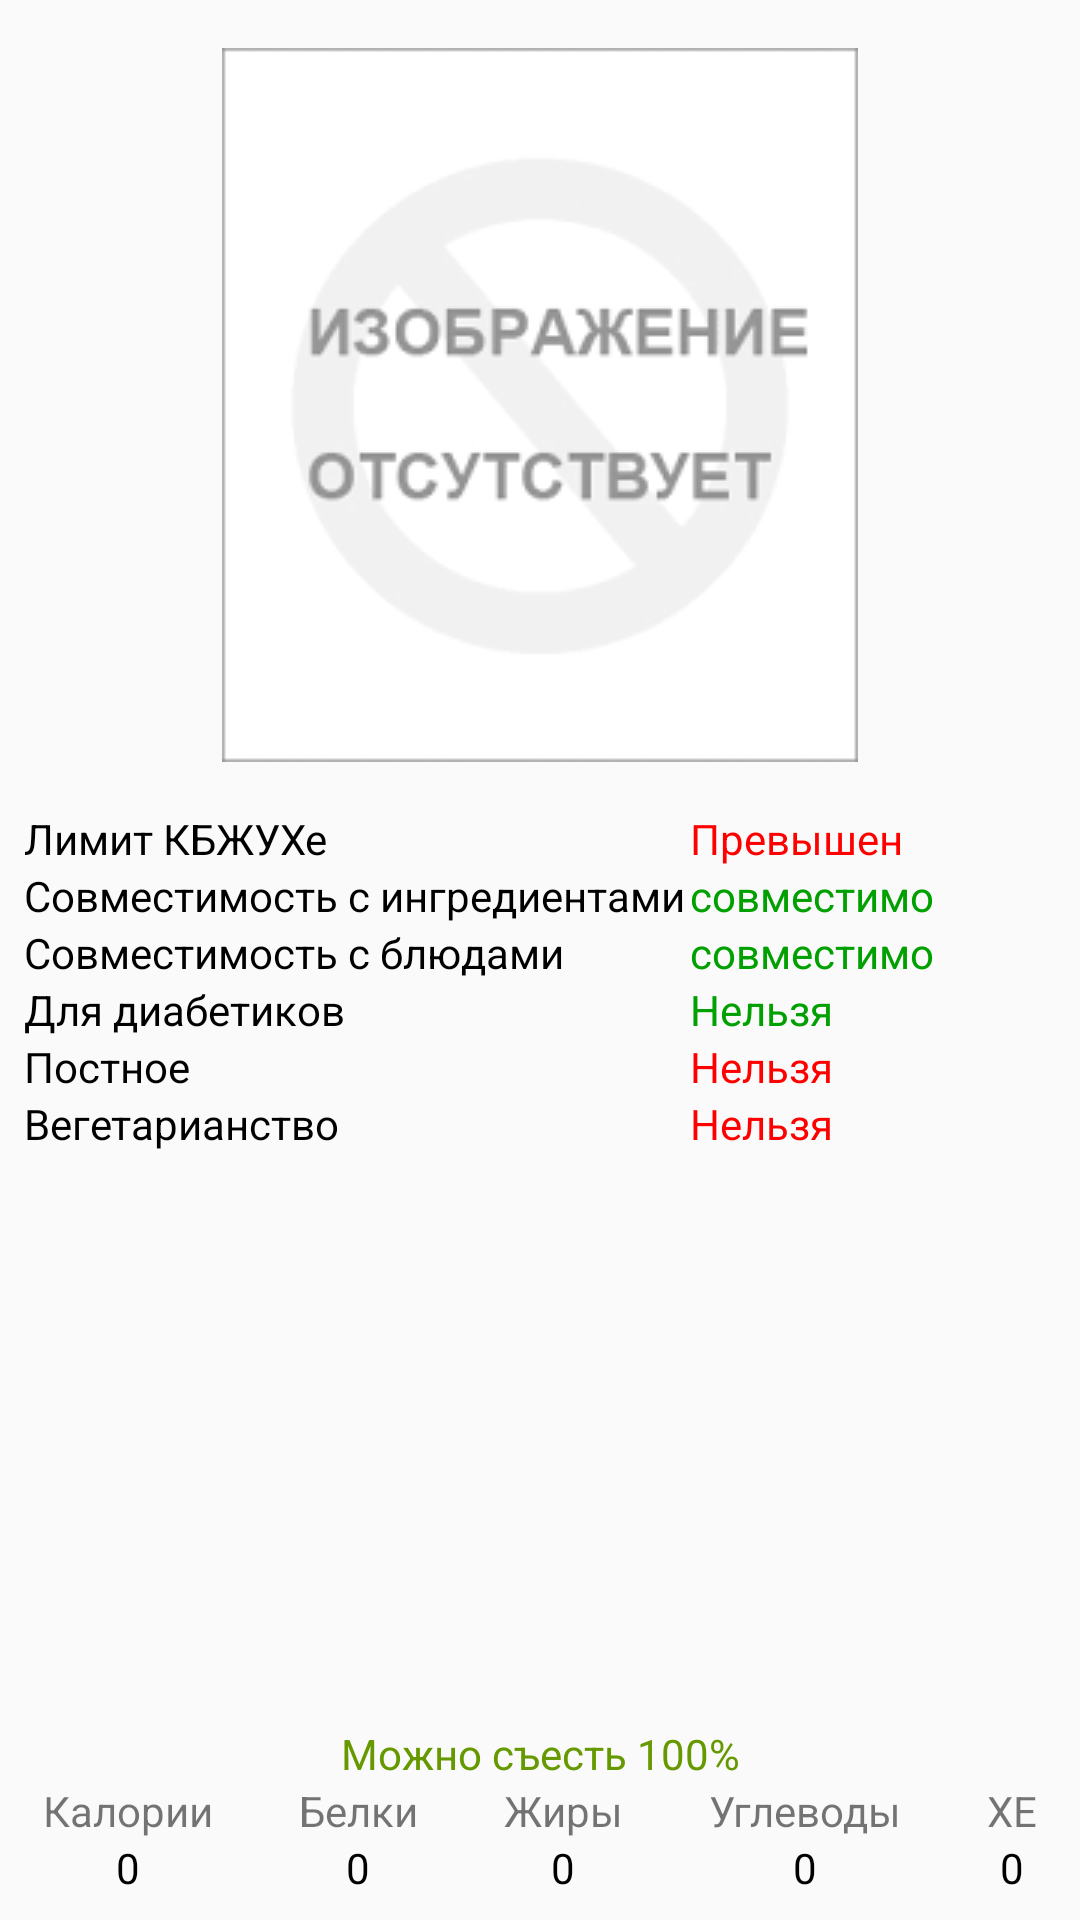

Android layout source for this screen:
<!-- AndroidManifest.xml: application theme AppTheme -->
<!-- res/layout/activity_dish_information.xml -->
<?xml version="1.0" encoding="utf-8"?>
<android.support.constraint.ConstraintLayout xmlns:android="http://schemas.android.com/apk/res/android"
    xmlns:app="http://schemas.android.com/apk/res-auto"
    xmlns:tools="http://schemas.android.com/tools"
    android:layout_width="match_parent"
    android:layout_height="match_parent"
    tools:context=".DishInformationActivity">

    <ImageView
        android:id="@+id/imageView2"
        android:layout_width="wrap_content"
        android:layout_height="wrap_content"
        android:layout_marginTop="16dp"
        app:layout_constraintEnd_toEndOf="parent"
        app:layout_constraintStart_toStartOf="parent"
        app:layout_constraintTop_toTopOf="parent"
        app:srcCompat="@drawable/no_image" />

    <TextView
        android:id="@+id/limitExceededCPFCXENameTextView"
        android:layout_width="wrap_content"
        android:layout_height="wrap_content"
        android:layout_marginStart="8dp"
        android:layout_marginTop="16dp"
        android:text="Лимит КБЖУХе"
        android:textColor="@android:color/black"
        app:layout_constraintStart_toStartOf="parent"
        app:layout_constraintTop_toBottomOf="@+id/imageView2" />

    <TextView
        android:id="@+id/limitExceededCPFCXETextView"
        android:layout_width="130dp"
        android:layout_height="wrap_content"
        android:text="Превышен"
        android:textColor="@color/red"
        app:layout_constraintBottom_toBottomOf="@+id/limitExceededCPFCXENameTextView"
        app:layout_constraintEnd_toEndOf="parent" />

    <TextView
        android:id="@+id/compatibilityWithIngredientsNameTextView"
        android:layout_width="wrap_content"
        android:layout_height="wrap_content"
        android:layout_marginStart="8dp"
        android:text="Совместимость с ингредиентами"
        android:textColor="@android:color/black"
        app:layout_constraintStart_toStartOf="parent"
        app:layout_constraintTop_toBottomOf="@+id/limitExceededCPFCXENameTextView" />

    <TextView
        android:id="@+id/compatibilityWithIngredientsTextView"
        android:layout_width="130dp"
        android:layout_height="wrap_content"
        android:text="совместимо"
        android:textColor="@color/colorDarkGreen"
        app:layout_constraintBottom_toBottomOf="@+id/compatibilityWithIngredientsNameTextView"
        app:layout_constraintEnd_toEndOf="parent" />

    <TextView
        android:id="@+id/compatibilityWithDishesNameTextView"
        android:layout_width="wrap_content"
        android:layout_height="wrap_content"
        android:layout_marginStart="8dp"
        android:text="Совместимость с блюдами"
        android:textColor="@android:color/black"
        app:layout_constraintStart_toStartOf="parent"
        app:layout_constraintTop_toBottomOf="@+id/compatibilityWithIngredientsNameTextView" />

    <TextView
        android:id="@+id/compatibilityWithDishesTextView"
        android:layout_width="130dp"
        android:layout_height="wrap_content"
        android:text="совместимо"
        android:textColor="@color/colorDarkGreen"
        app:layout_constraintBottom_toBottomOf="@+id/compatibilityWithDishesNameTextView"
        app:layout_constraintEnd_toEndOf="parent" />

    <TextView
        android:id="@+id/diabetesNameTextView"
        android:layout_width="0dp"
        android:layout_height="wrap_content"
        android:layout_marginStart="8dp"
        android:text="Для диабетиков"
        android:textColor="@android:color/black"
        app:layout_constraintStart_toStartOf="parent"
        app:layout_constraintTop_toBottomOf="@+id/compatibilityWithDishesNameTextView" />

    <TextView
        android:id="@+id/diabetesTextView"
        android:layout_width="130dp"
        android:layout_height="wrap_content"
        android:text="Нельзя"
        android:textColor="@color/colorDarkGreen"
        app:layout_constraintBottom_toBottomOf="@+id/diabetesNameTextView"
        app:layout_constraintEnd_toEndOf="parent" />

    <TextView
        android:id="@+id/lentenNameTextView"
        android:layout_width="0dp"
        android:layout_height="wrap_content"
        android:layout_marginStart="8dp"
        android:text="Постное"
        android:textColor="@android:color/black"
        app:layout_constraintStart_toStartOf="parent"
        app:layout_constraintTop_toBottomOf="@+id/diabetesTextView" />

    <TextView
        android:id="@+id/lentenTextView"
        android:layout_width="130dp"
        android:layout_height="wrap_content"
        android:text="Нельзя"
        android:textColor="@color/red"
        app:layout_constraintBottom_toBottomOf="@+id/lentenNameTextView"
        app:layout_constraintEnd_toEndOf="parent" />

    <TextView
        android:id="@+id/veganNameTextView"
        android:layout_width="0dp"
        android:layout_height="wrap_content"
        android:layout_marginStart="8dp"
        android:text="Вегетарианство"
        android:textColor="@android:color/black"
        app:layout_constraintStart_toStartOf="parent"
        app:layout_constraintTop_toBottomOf="@+id/lentenTextView" />

    <TextView
        android:id="@+id/veganTextView"
        android:layout_width="130dp"
        android:layout_height="wrap_content"
        android:text="Нельзя"
        android:textColor="@color/red"
        app:layout_constraintBottom_toBottomOf="@+id/veganNameTextView"
        app:layout_constraintEnd_toEndOf="parent" />

    <android.support.v7.widget.RecyclerView
        android:id="@+id/ingredientsRecyclerView"
        android:layout_width="0dp"
        android:layout_height="0dp"
        app:layout_constraintBottom_toTopOf="@+id/ifRemoveIngredientsTextView"
        app:layout_constraintEnd_toEndOf="parent"
        app:layout_constraintStart_toStartOf="parent"
        app:layout_constraintTop_toBottomOf="@+id/veganNameTextView" />

    <TextView
        android:id="@+id/ifRemoveIngredientsTextView"
        android:layout_width="0dp"
        android:layout_height="wrap_content"
        android:text="Если вы уберёте ингредиенты: ,то блюдо будет рекомендовано к употреблению"
        android:textAlignment="center"
        android:textColor="@android:color/black"
        app:layout_constraintBottom_toTopOf="@+id/allowedToEatTextView"
        app:layout_constraintEnd_toEndOf="parent"
        app:layout_constraintStart_toStartOf="parent"
        android:visibility="gone"/>

    <TextView
        android:id="@+id/allowedToEatTextView"
        android:layout_width="0dp"
        android:layout_height="wrap_content"
        android:text="Можно съесть 100%"
        android:textAlignment="center"
        android:textColor="@android:color/holo_green_dark"
        app:layout_constraintBottom_toTopOf="@+id/containerCPFCXLinearLayout"
        app:layout_constraintEnd_toEndOf="parent"
        app:layout_constraintStart_toStartOf="parent" />

    <LinearLayout
        android:id="@+id/containerCPFCXLinearLayout"
        android:layout_width="match_parent"
        android:layout_height="wrap_content"
        android:layout_gravity="bottom"
        android:layout_marginBottom="8dp"
        android:layout_weight="6"
        android:baselineAligned="false"
        android:gravity="top|bottom"
        android:orientation="horizontal"
        app:layout_constraintBottom_toBottomOf="parent">

        <LinearLayout
            android:layout_width="wrap_content"
            android:layout_height="wrap_content"
            android:layout_weight="1"
            android:orientation="vertical">

            <TextView
                android:id="@+id/textView3"
                android:layout_width="wrap_content"
                android:layout_height="wrap_content"
                android:layout_gravity="center_horizontal"
                android:text="@string/calories" />

            <TextView
                android:id="@+id/countCaloriesTextView"
                android:layout_width="wrap_content"
                android:layout_height="wrap_content"
                android:layout_gravity="center_horizontal"
                android:text="@string/_0"
                android:textColor="@android:color/black" />
        </LinearLayout>

        <LinearLayout
            android:layout_width="wrap_content"
            android:layout_height="wrap_content"
            android:layout_weight="1"
            android:orientation="vertical">

            <TextView
                android:id="@+id/textView5"
                android:layout_width="wrap_content"
                android:layout_height="wrap_content"
                android:layout_gravity="center_horizontal"
                android:text="@string/proteins" />

            <TextView
                android:id="@+id/countProteinsTextView"
                android:layout_width="wrap_content"
                android:layout_height="wrap_content"
                android:layout_gravity="center_horizontal"
                android:text="@string/_0"
                android:textColor="@android:color/black" />
        </LinearLayout>

        <LinearLayout
            android:layout_width="wrap_content"
            android:layout_height="wrap_content"
            android:layout_weight="1"
            android:orientation="vertical">

            <TextView
                android:id="@+id/textView7"
                android:layout_width="wrap_content"
                android:layout_height="wrap_content"
                android:layout_gravity="center_horizontal"
                android:text="Жиры" />

            <TextView
                android:id="@+id/countFatsTextView"
                android:layout_width="wrap_content"
                android:layout_height="wrap_content"
                android:layout_gravity="center_horizontal"
                android:text="@string/_0"
                android:textColor="@android:color/black" />
        </LinearLayout>

        <LinearLayout
            android:layout_width="wrap_content"
            android:layout_height="wrap_content"
            android:layout_weight="1"
            android:orientation="vertical">

            <TextView
                android:id="@+id/textView9"
                android:layout_width="wrap_content"
                android:layout_height="wrap_content"
                android:layout_gravity="center_horizontal"
                android:text="Углеводы" />

            <TextView
                android:id="@+id/countCarbohydratesTextView"
                android:layout_width="wrap_content"
                android:layout_height="wrap_content"
                android:layout_gravity="center_horizontal"
                android:text="@string/_0"
                android:textColor="@android:color/black" />
        </LinearLayout>

        <LinearLayout
            android:layout_width="wrap_content"
            android:layout_height="wrap_content"
            android:layout_weight="1"
            android:orientation="vertical">

            <TextView
                android:layout_width="wrap_content"
                android:layout_height="wrap_content"
                android:layout_gravity="center_horizontal"
                android:text="ХЕ" />

            <TextView
                android:id="@+id/countXETextView"
                android:layout_width="wrap_content"
                android:layout_height="wrap_content"
                android:layout_gravity="center_horizontal"
                android:text="@string/_0"
                android:textColor="@android:color/black" />
        </LinearLayout>

    </LinearLayout>


</android.support.constraint.ConstraintLayout>
<!-- resources referenced by this layout -->
<resources>
  <color name="colorDarkGreen">#00a000</color>
  <color name="red">#FF0000</color>
  <!-- drawable no_image: png bitmap (drawable, 4837 bytes) -->
  <string name="_0">0</string>
  <string name="calories">Калории</string>
  <string name="proteins">Белки</string>
  <style name="AppTheme" parent="Theme.AppCompat.Light.DarkActionBar">
          
          <item name="colorPrimary">@android:color/holo_green_light</item>
          <item name="colorPrimaryDark">@android:color/black</item>
          <item name="colorAccent">@android:color/holo_green_light</item>
          <item name="android:windowContentOverlay">@null</item>
      </style>
</resources>
